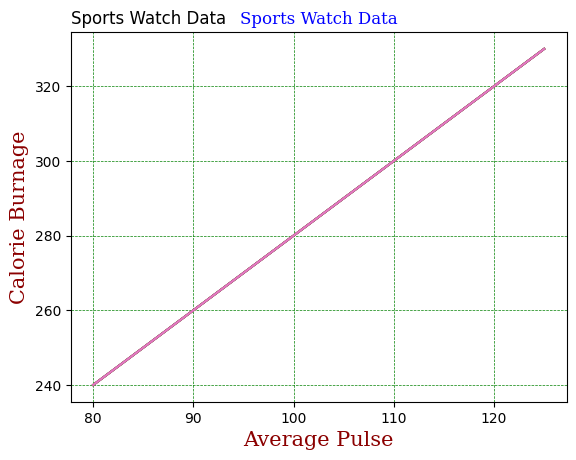

Python code for this plot:
%matplotlib inline
import numpy as np
import matplotlib.pyplot as plt
plt.style.use('default')

x = np.array([80, 85, 90, 95, 100, 105, 110, 115, 120, 125])
y = np.array([240, 250, 260, 270, 280, 290, 300, 310, 320, 330])

plt.plot(x, y)

plt.title("Sports Watch Data")
plt.xlabel("Average Pulse")
plt.ylabel("Calorie Burnage")

plt.show()

font1 = {'family':'serif','color':'blue','size':20}
font2 = {'family':'serif','color':'darkred','size':15}

plt.title("Sports Watch Data", fontdict = font1)
plt.xlabel("Average Pulse", fontdict = font2)
plt.ylabel("Calorie Burnage", fontdict = font2)

plt.plot(x, y)
plt.show()

plt.title("Sports Watch Data", loc = 'left')
plt.xlabel("Average Pulse")
plt.ylabel("Calorie Burnage")

plt.plot(x, y)
plt.show()

plt.title("Sports Watch Data")
plt.xlabel("Average Pulse")
plt.ylabel("Calorie Burnage")

plt.plot(x, y)

plt.grid()

plt.show()

plt.title("Sports Watch Data")
plt.xlabel("Average Pulse")
plt.ylabel("Calorie Burnage")

plt.plot(x, y)

plt.grid(axis = 'x')

plt.show()

plt.title("Sports Watch Data")
plt.xlabel("Average Pulse")
plt.ylabel("Calorie Burnage")

plt.plot(x, y)

plt.grid(axis = 'y')

plt.show()

plt.title("Sports Watch Data")
plt.xlabel("Average Pulse")
plt.ylabel("Calorie Burnage")

plt.plot(x, y)

plt.grid(color = 'green', linestyle = '--', linewidth = 0.5)

plt.show()

